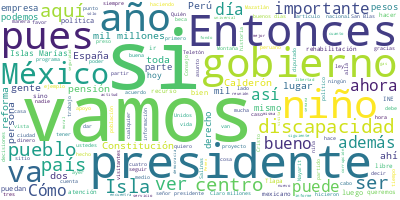

The data file committed next to this chart (first rows):
Participante, Texto, Sentimiento, Palabras, Dia, Mes, Anio
PRESIDENTE ANDRES MANUEL LOPEZ OBRADOR, Muy buenos días. Ánimo., 0.0, 4, 16, 12, 2022
PRESIDENTE ANDRES MANUEL LOPEZ OBRADOR, Vamos a informar el día de hoy, viernes.…, 0.0, 112, 16, 12, 2022
PRESIDENTE ANDRES MANUEL LOPEZ OBRADOR, Tengo información que se está haciendo l…, 0.0, 70, 16, 12, 2022
PRESIDENTE ANDRES MANUEL LOPEZ OBRADOR, Y lo más importante es expresar nuestra …, 0.0, 59, 16, 12, 2022
PRESIDENTE ANDRES MANUEL LOPEZ OBRADOR, Entonces, dicho todo esto, repito, se es…, 0.0, 49, 16, 12, 2022
PRESIDENTE ANDRES MANUEL LOPEZ OBRADOR, Les comentaba que vamos a tratar dos tem…, 0.0, 44, 16, 12, 2022
PRESIDENTE ANDRES MANUEL LOPEZ OBRADOR, Se convirtió este penal legendario en un…, 0.0, 82, 16, 12, 2022
PRESIDENTE ANDRES MANUEL LOPEZ OBRADOR, Y vamos ya a que, quien desee ir a visit…, 0.0, 76, 16, 12, 2022
PRESIDENTE ANDRES MANUEL LOPEZ OBRADOR, Se adquirieron también unos ferris para …, 0.0, 71, 16, 12, 2022
PRESIDENTE ANDRES MANUEL LOPEZ OBRADOR, Al principio se pensó en la llegada de b…, 0.0, 52, 16, 12, 2022
PRESIDENTE ANDRES MANUEL LOPEZ OBRADOR, Eso lo vamos a tratar ahora., 0.0, 6, 16, 12, 2022
PRESIDENTE ANDRES MANUEL LOPEZ OBRADOR, Y también vamos a informar, aquí está co…, 0.0, 55, 16, 12, 2022
PRESIDENTE ANDRES MANUEL LOPEZ OBRADOR, Nosotros hace pues también un poco más d…, 0.0, 116, 16, 12, 2022
PRESIDENTE ANDRES MANUEL LOPEZ OBRADOR, Entonces, ahora, y por eso es con la úni…, 0.0, 51, 16, 12, 2022
PRESIDENTE ANDRES MANUEL LOPEZ OBRADOR, Entonces, yo también aprovecho para invi…, 0.0, 27, 16, 12, 2022
PRESIDENTE ANDRES MANUEL LOPEZ OBRADOR, Y se va a anunciar aquí que se van a abr…, 0.0, 28, 16, 12, 2022
PRESIDENTE ANDRES MANUEL LOPEZ OBRADOR, Cuando hablamos con Fernando, que vino a…, 0.0, 76, 16, 12, 2022
PRESIDENTE ANDRES MANUEL LOPEZ OBRADOR, Al poco tiempo ya vino con una solución,…, 0.0, 91, 16, 12, 2022
PRESIDENTE ANDRES MANUEL LOPEZ OBRADOR, Bueno, ya me extendí mucho, y ahora sí e…, 0.0, 10, 16, 12, 2022
JOSE RAFAEL OJEDA DURAN, ¿Nosotros primero?, 0.0, 2, 16, 12, 2022
PRESIDENTE ANDRES MANUEL LOPEZ OBRADOR, Sí., 0.0, 1, 16, 12, 2022
JOSE RAFAEL OJEDA DURAN, Islas Marías., 0.0, 2, 16, 12, 2022
PRESIDENTE ANDRES MANUEL LOPEZ OBRADOR, Sí, si les parece, ¿o cómo? De una vez, …, 0.0, 12, 16, 12, 2022
JOSE RAFAEL OJEDA DURAN, Muy buenos días. Vamos a presentarle lo …, 0.0, 53, 16, 12, 2022
JOSE RAFAEL OJEDA DURAN, Adelante, por favor., 0.0, 3, 16, 12, 2022
JUAN MANUEL MUÑOZ GOMEZ, Muchas gracias, señor. Con su permiso, s…, 0.0, 8, 16, 12, 2022
JUAN MANUEL MUÑOZ GOMEZ, Bien, a continuación, voy a presentar la…, 0.0, 37, 16, 12, 2022
JUAN MANUEL MUÑOZ GOMEZ, La oferta como tal contempla una transpo…, 0.0, 42, 16, 12, 2022
JUAN MANUEL MUÑOZ GOMEZ, Ya estando en Balleto la oferta turístic…, 0.0, 27, 16, 12, 2022
JUAN MANUEL MUÑOZ GOMEZ, En esta gráfica podemos ver los tiempos …, 0.0, 46, 16, 12, 2022
JUAN MANUEL MUÑOZ GOMEZ, Ya estando ahí en Balleto, la oferta, ho…, 0.0, 34, 16, 12, 2022
JUAN MANUEL MUÑOZ GOMEZ, De igual forma, la alimentación que está…, 0.0, 60, 16, 12, 2022
JUAN MANUEL MUÑOZ GOMEZ, La oferta como tal contempla sitios de i…, 0.0, 40, 16, 12, 2022
JUAN MANUEL MUÑOZ GOMEZ, Entre ellos, resaltar el Cristo y el far…, 0.0, 36, 16, 12, 2022
JUAN MANUEL MUÑOZ GOMEZ, Y en particular el punto número siete, y…, 0.0, 60, 16, 12, 2022
JUAN MANUEL MUÑOZ GOMEZ, Entre otros, sin mencionar todos los que…, 0.0, 52, 16, 12, 2022
JUAN MANUEL MUÑOZ GOMEZ, El Templo de Guadalupe, el museo, corrij…, 0.0, 74, 16, 12, 2022
JUAN MANUEL MUÑOZ GOMEZ, También podemos visitar la cárcel de máx…, 0.0, 53, 16, 12, 2022
JUAN MANUEL MUÑOZ GOMEZ, Además, vamos a contar con recorridos en…, 0.0, 49, 16, 12, 2022
JUAN MANUEL MUÑOZ GOMEZ, La siguiente, por favor. Bien, pasando a…, 0.0, 49, 16, 12, 2022
JUAN MANUEL MUÑOZ GOMEZ, Aquí lo importante es mencionar que incl…, 0.0, 78, 16, 12, 2022
JUAN MANUEL MUÑOZ GOMEZ, Aquí señalar que, en la aplicación donde…, 0.0, 99, 16, 12, 2022
JUAN MANUEL MUÑOZ GOMEZ, También podrán accesar rápidamente a tra…, 0.0, 31, 16, 12, 2022
JUAN MANUEL MUÑOZ GOMEZ, Finalmente, mencionar que estamos listos…, 0.0, 45, 16, 12, 2022
JUAN MANUEL MUÑOZ GOMEZ, Y en la siguiente semana, en el mismo pe…, 0.0, 60, 16, 12, 2022
JUAN MANUEL MUÑOZ GOMEZ, Sin embargo, vamos a estar atentos para …, 0.0, 44, 16, 12, 2022
JUAN MANUEL MUÑOZ GOMEZ, Mencionar que estamos listos. Islas Marí…, 0.0, 23, 16, 12, 2022
JUAN MANUEL MUÑOZ GOMEZ, A continuación, un video donde podrán ve…, 0.0, 29, 16, 12, 2022
PREGUNTA, Centro Turístico Islas Marías., 0.0, 4, 16, 12, 2022
PREGUNTA, La experiencia para quienes viajan a la …, 0.0, 44, 16, 12, 2022
PREGUNTA, Además de verificar los pases de abordar…, 0.0, 32, 16, 12, 2022
PREGUNTA, Una vez que las y los visitantes están a…, 0.0, 51, 16, 12, 2022
PREGUNTA, Igualmente, se proyecta un video que des…, 0.0, 31, 16, 12, 2022
PREGUNTA, El muelle, lugar por donde arriban los v…, 0.0, 15, 16, 12, 2022
PREGUNTA, Centro de Atención a Visitantes, donde p…, 0.0, 12, 16, 12, 2022
PREGUNTA, Faro. Siendo este un medio de guía para …, 0.0, 34, 16, 12, 2022
PREGUNTA, Panteón, icónico camposanto donde yacen …, 0.0, 75, 16, 12, 2022
PREGUNTA, Museo, lugar de exposición y conservació…, 0.0, 12, 16, 12, 2022
PREGUNTA, Celda de José Revueltas. En esta celda q…, 0.0, 44, 16, 12, 2022
PREGUNTA, Mercado de artesanías. Se ubica frente a…, 0.0, 37, 16, 12, 2022
... 277 more rows
